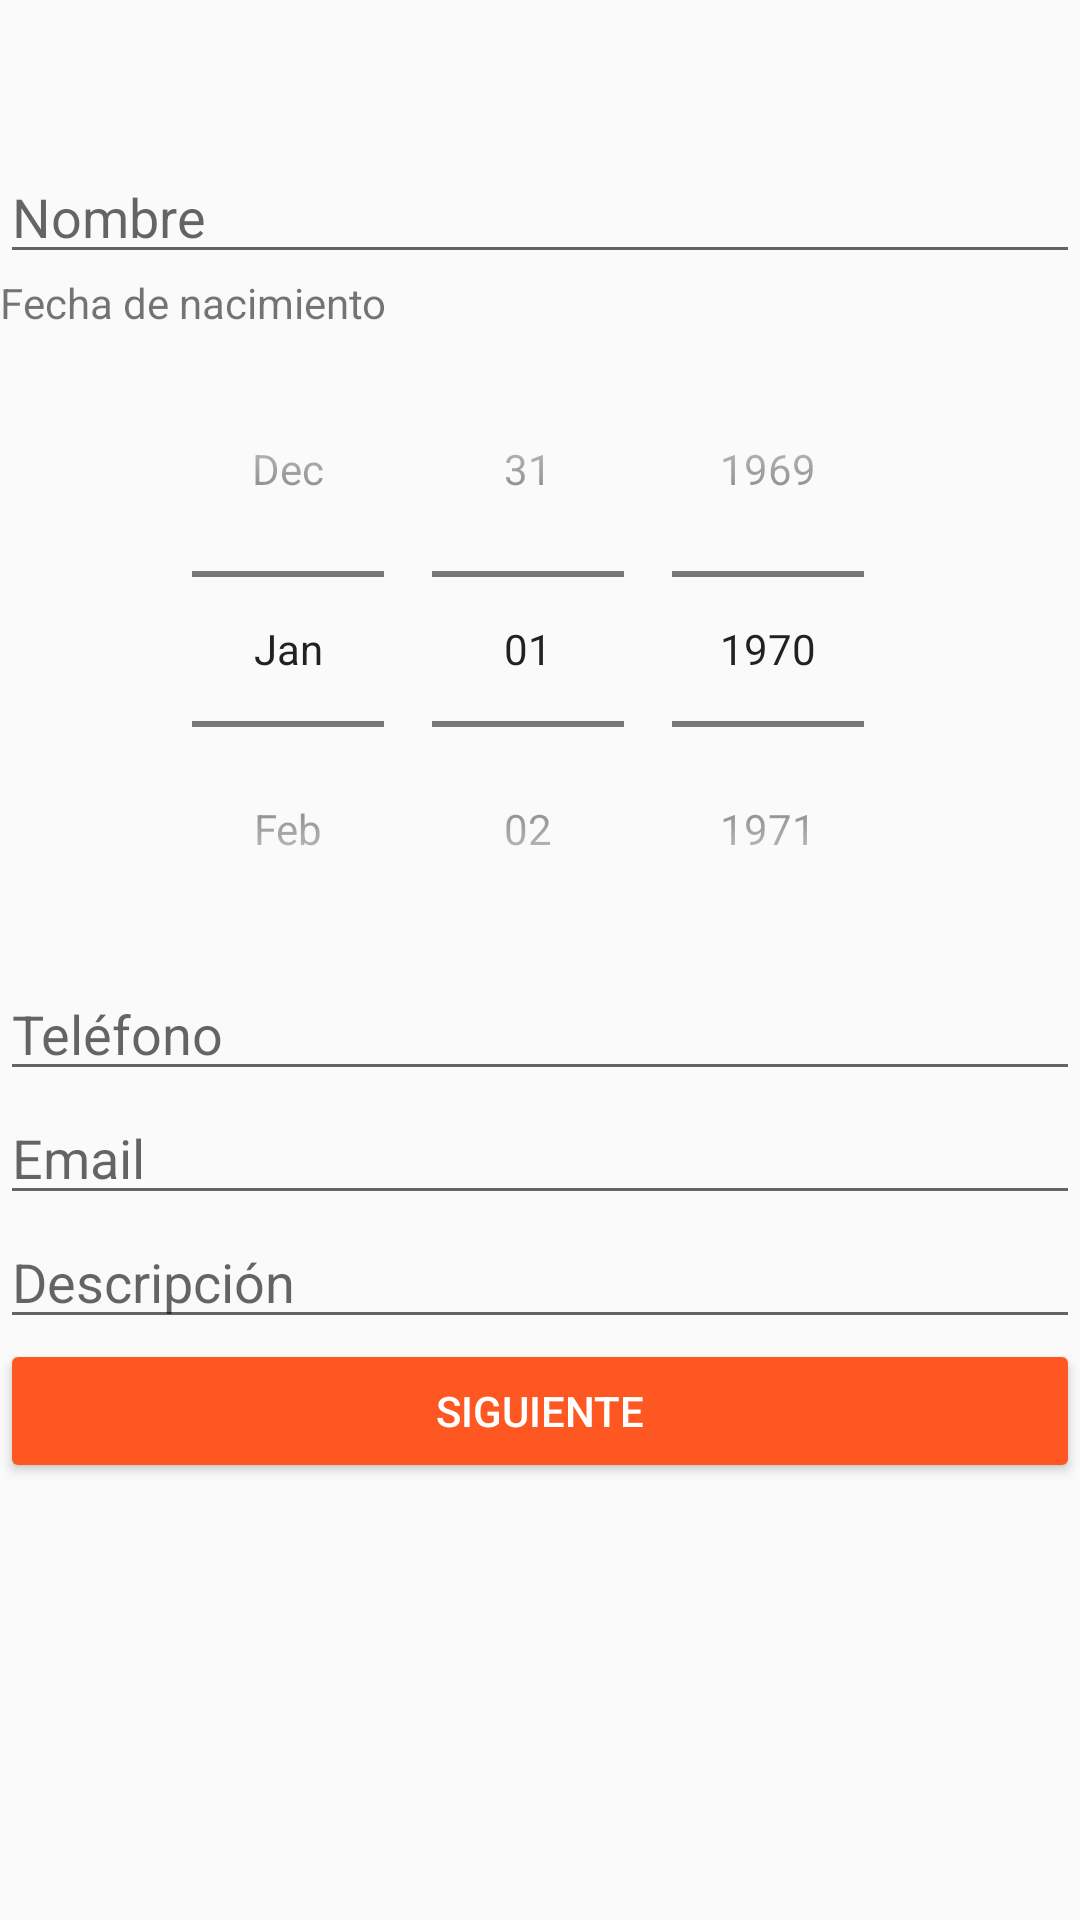

Layout XML and referenced resources for this Android screen:
<!-- AndroidManifest.xml: application theme AppTheme -->
<!-- res/layout/activity_main.xml -->
<?xml version="1.0" encoding="utf-8"?>
<RelativeLayout xmlns:android="http://schemas.android.com/apk/res/android"
    xmlns:app="http://schemas.android.com/apk/res-auto"
    xmlns:tools="http://schemas.android.com/tools"
    android:layout_width="match_parent"
    android:layout_height="match_parent"
    tools:context=".MainActivity">

    <com.google.android.material.textfield.TextInputEditText
        android:id="@+id/edtNombre"
        android:layout_width="match_parent"
        android:layout_height="wrap_content"
        android:layout_marginTop="@dimen/margen_top"
        android:hint="Nombre"/>

    <TextView
        android:id="@+id/tvFecha"
        android:layout_width="match_parent"
        android:layout_height="wrap_content"
        android:layout_below="@id/edtNombre"
        android:text="Fecha de nacimiento"/>

    <DatePicker
        android:id="@+id/dpFecha"
        android:layout_width="wrap_content"
        android:layout_height="wrap_content"
        android:layout_below="@id/tvFecha"
        android:layout_centerHorizontal="true"
        android:datePickerMode="spinner"
        android:calendarViewShown="false"/>

    <com.google.android.material.textfield.TextInputEditText
        android:id="@+id/edtTelefono"
        android:layout_width="match_parent"
        android:layout_height="wrap_content"
        android:layout_below="@id/dpFecha"
        android:hint="Teléfono"/>

    <com.google.android.material.textfield.TextInputEditText
        android:id="@+id/edtEmail"
        android:layout_width="match_parent"
        android:layout_height="wrap_content"
        android:layout_below="@id/edtTelefono"
        android:hint="Email"/>

    <com.google.android.material.textfield.TextInputEditText
        android:id="@+id/edtDescripcion"
        android:layout_width="match_parent"
        android:layout_height="wrap_content"
        android:layout_below="@id/edtEmail"
        android:hint="Descripción"/>

    <Button
        android:id="@+id/btnSiguiente"
        android:layout_width="match_parent"
        android:layout_height="wrap_content"
        android:layout_below="@id/edtDescripcion"
        android:text="@string/btn_Siguiente"
        android:theme="@style/MiBotonRaised"/>

</RelativeLayout>
<!-- resources referenced by this layout -->
<resources>
  <dimen name="margen_top">50dp</dimen>
  <string name="btn_Siguiente">Siguiente</string>
  <style name="MiBotonRaised" parent="Theme.AppCompat.Light">
          <item name="colorButtonNormal">@color/color_boton</item>
          <item name="colorControlHighlight">@color/colorBlanco</item>
          <item name="android:textColor">@color/colorBlanco</item>
      </style>
  <style name="AppTheme" parent="Theme.AppCompat.Light.DarkActionBar">
          
          <item name="colorPrimary">@color/colorPrimary</item>
          <item name="colorPrimaryDark">@color/colorPrimaryDark</item>
          <item name="colorAccent">@color/colorAccent</item>
      </style>
  <color name="color_boton">#FF5722</color>
  <color name="colorBlanco">#FFFFFF</color>
  <color name="colorPrimary">#6200EE</color>
  <color name="colorPrimaryDark">#3700B3</color>
  <color name="colorAccent">#03DAC5</color>
</resources>
